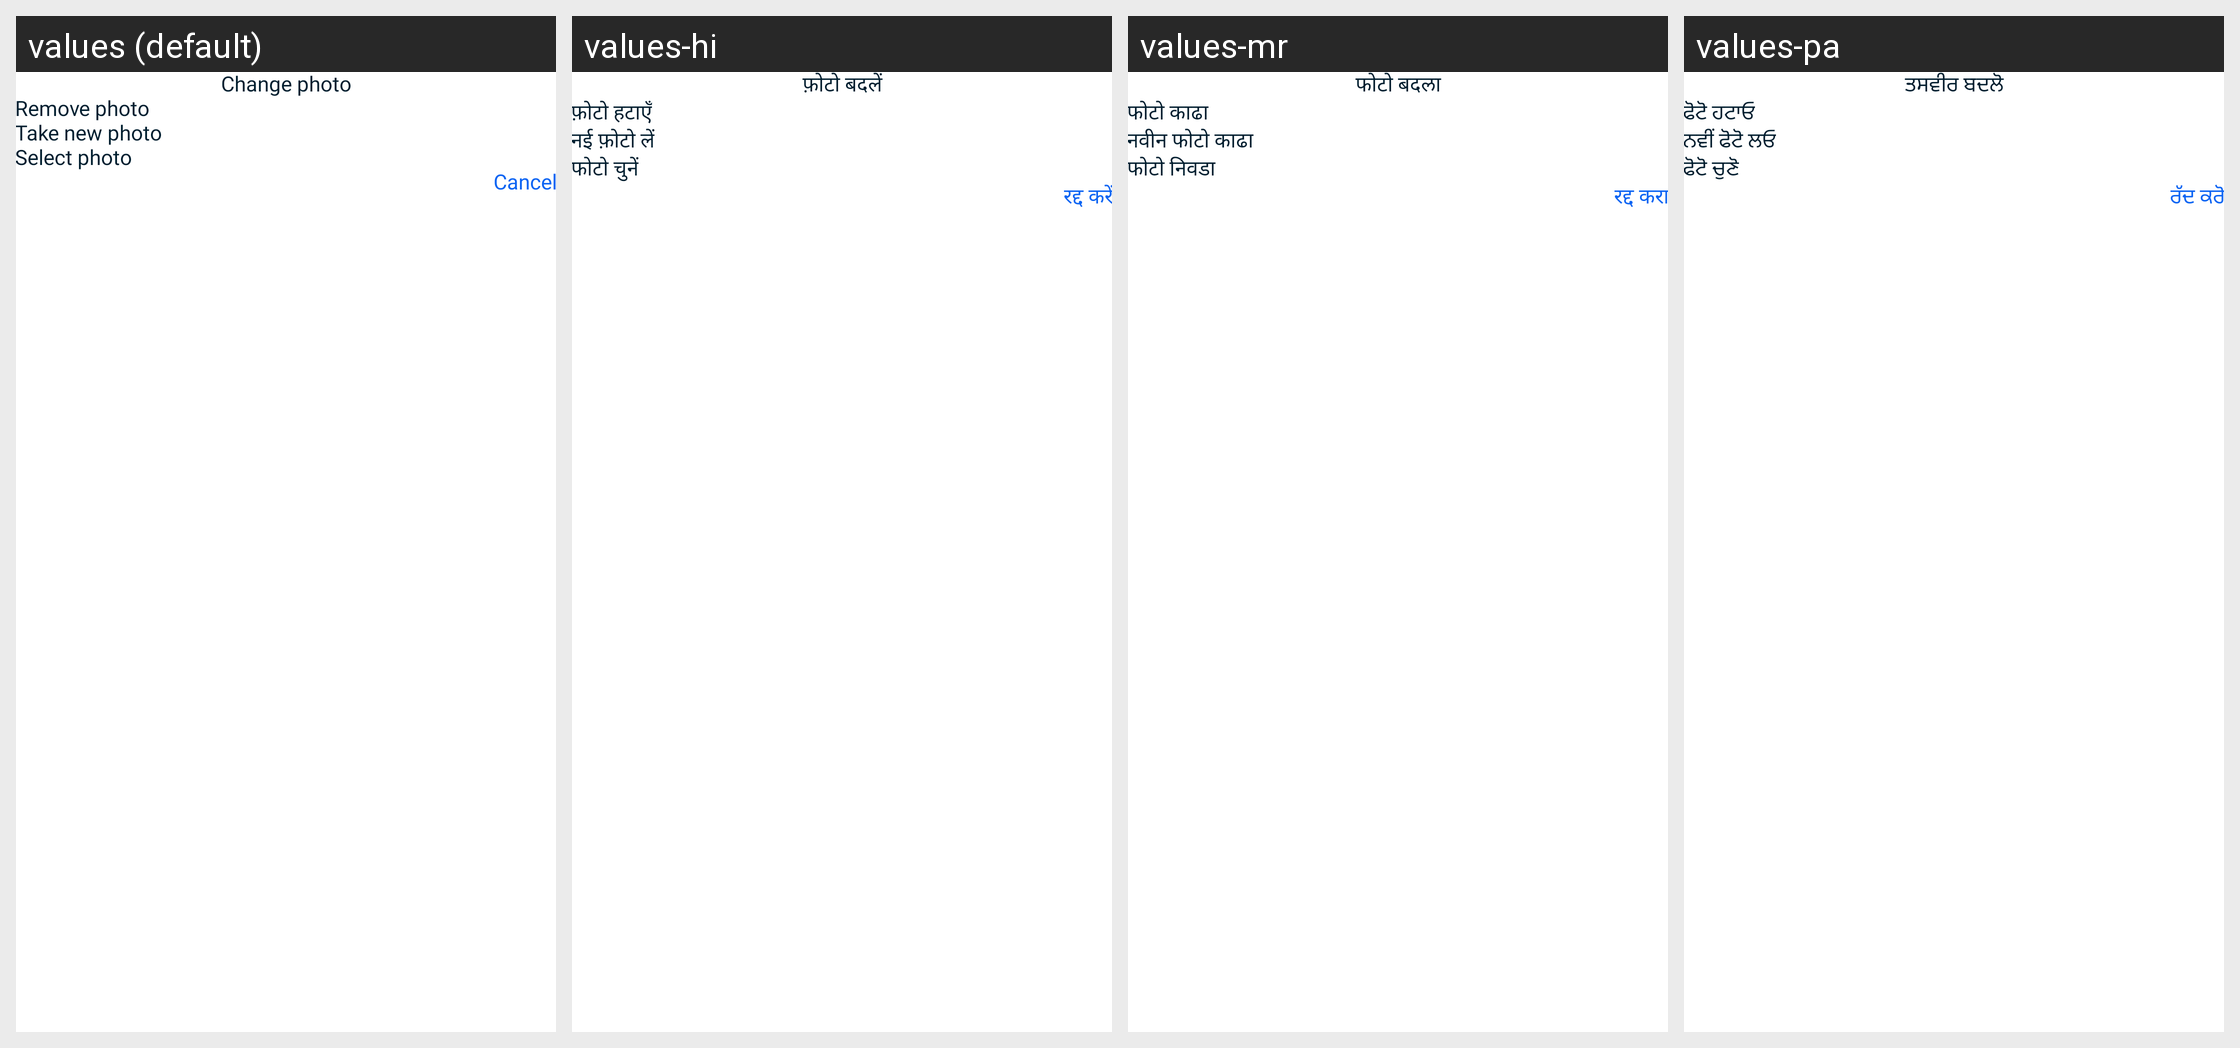

Locale-by-locale string values for the Android screen shown in this grid:
Android screen res/layout/dialog_image_selection.xml rendered under 4 locales, left to right: values (default), values-hi, values-mr, values-pa. Device: Nexus 5 (rendered at 1080×1920; each locale shown at half size, 540×960, under a caption strip naming it); theme AppTheme.
Other locales in the repository, not shown: values-ar, values-bn, values-de, values-es, values-fa, values-fr, values-gu, values-ha, values-in, values-it, values-ja, values-jv, values-ko, values-nl, values-pl, values-pt, values-ru, values-sv, values-sw, values-ta, values-te, values-th, values-tr, values-ur, values-vi, values-zh.
Strings drawn on this screen, with the default value and each locale's value (text and hints the layout hard-codes, and strings that could not be matched under every locale, appear in the picture but are not listed):

change_photo
  values: Change photo
  values-hi: फ़ोटो बदलें
  values-mr: फोटो बदला
  values-pa: ਤਸਵੀਰ ਬਦਲੋ

remove_photo
  values: Remove photo
  values-hi: फ़ोटो हटाएँ
  values-mr: फोटो काढा
  values-pa: ਫੋਟੋ ਹਟਾਓ

take_new_photo
  values: Take new photo
  values-hi: नई फ़ोटो लें
  values-mr: नवीन फोटो काढा
  values-pa: ਨਵੀਂ ਫੋਟੋ ਲਓ

selected_photo
  values: Select photo
  values-hi: फोटो चुनें
  values-mr: फोटो निवडा
  values-pa: ਫੋਟੋ ਚੁਣੋ

cancel
  values: Cancel
  values-hi: रद्द करें
  values-mr: रद्द करा
  values-pa: ਰੱਦ ਕਰੋ
